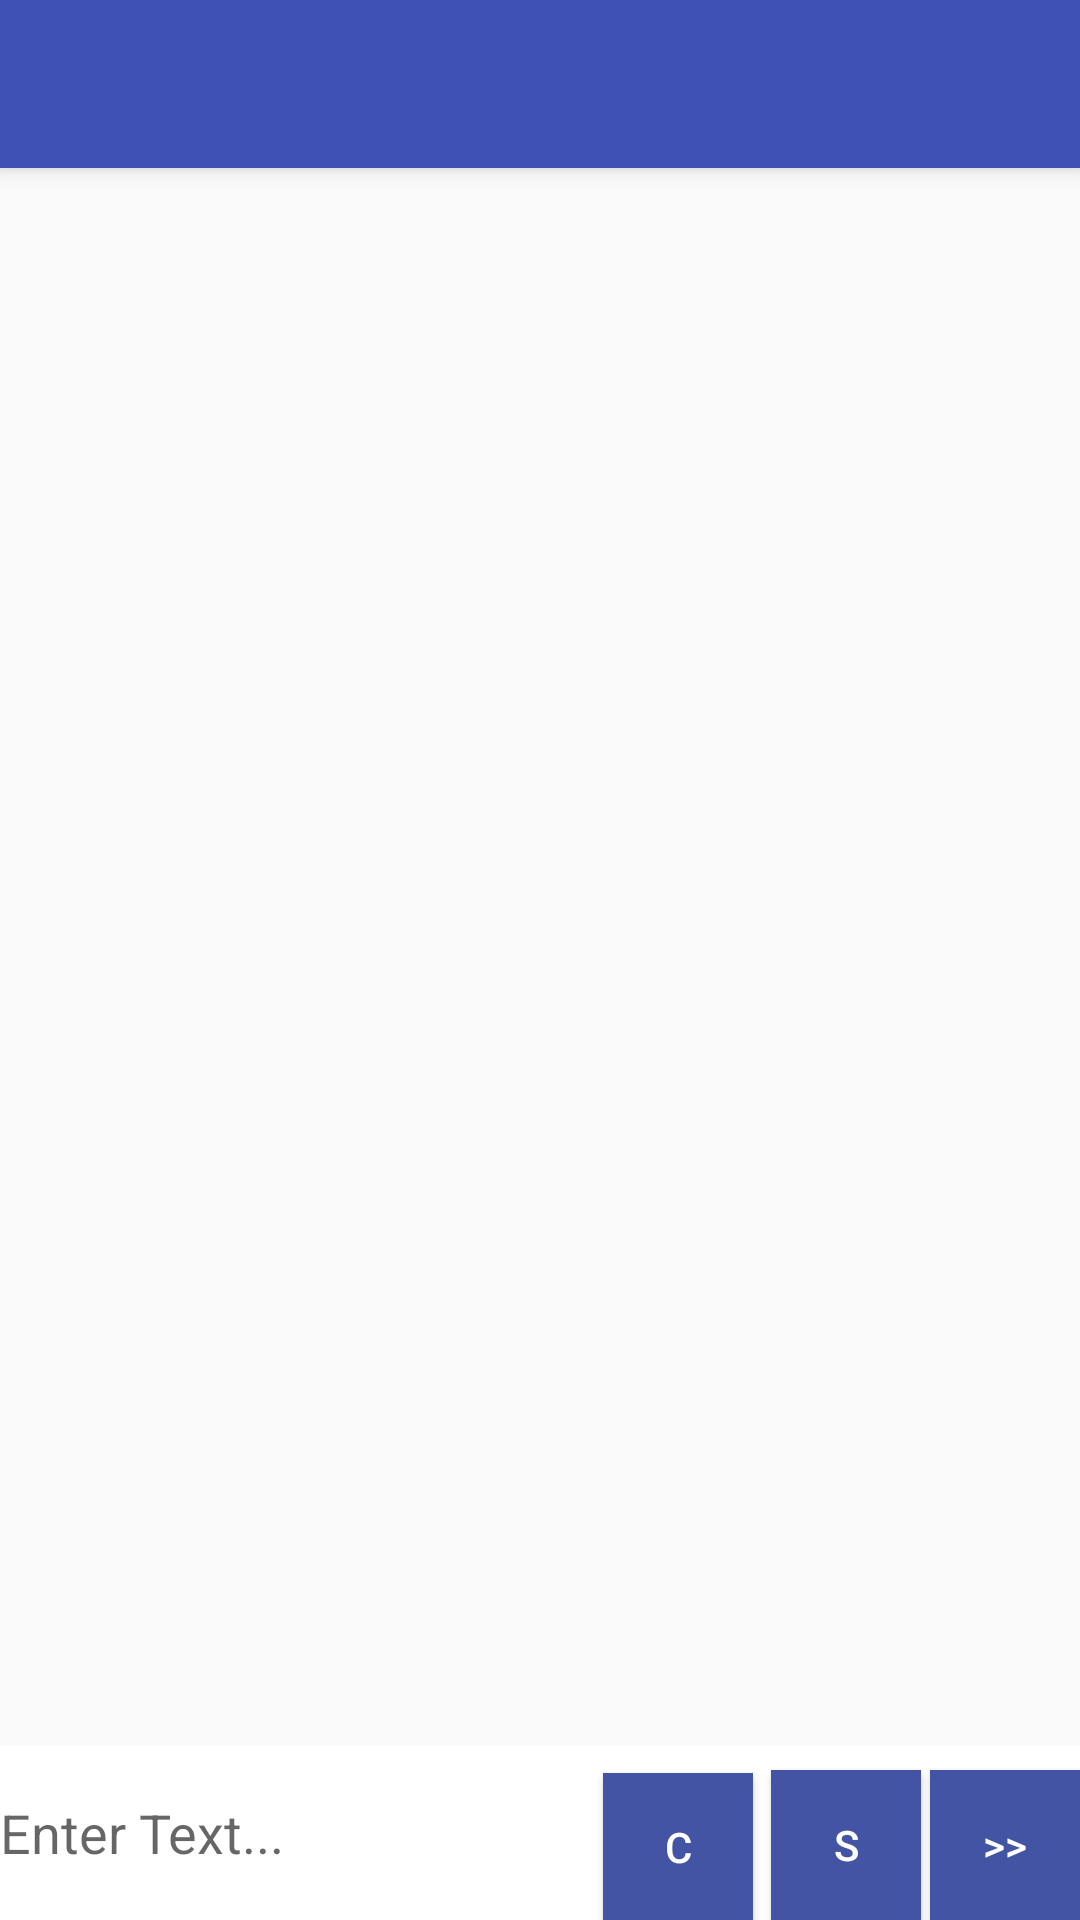

Here is an Android app screen rendered from its layout file. Give the layout XML and the strings, colors and styles it references.
<!-- AndroidManifest.xml: application theme AppTheme -->
<!-- res/layout/activity_chatbox.xml -->
<?xml version="1.0" encoding="utf-8"?>
<android.support.design.widget.CoordinatorLayout xmlns:android="http://schemas.android.com/apk/res/android"
    xmlns:app="http://schemas.android.com/apk/res-auto"
    xmlns:tools="http://schemas.android.com/tools"
    android:layout_width="match_parent"
    android:layout_height="match_parent"

    tools:context="com.makeathon.enable.simplechatapp.Chatbox">

    <android.support.design.widget.AppBarLayout
        android:layout_width="match_parent"
        android:layout_height="wrap_content"
        android:theme="@style/AppTheme.AppBarOverlay">

        <android.support.v7.widget.Toolbar
            android:id="@+id/toolbar"
            android:layout_width="match_parent"
            android:layout_height="?attr/actionBarSize"
            app:popupTheme="@style/AppTheme.PopupOverlay" />

    </android.support.design.widget.AppBarLayout>

    <include layout="@layout/content_chatbox" />


</android.support.design.widget.CoordinatorLayout>
<!-- res/layout/content_chatbox.xml (included above) -->
<?xml version="1.0" encoding="utf-8"?>
<RelativeLayout xmlns:android="http://schemas.android.com/apk/res/android"
                xmlns:app="http://schemas.android.com/apk/res-auto"
                xmlns:tools="http://schemas.android.com/tools"
                android:layout_width="match_parent"
                android:layout_height="match_parent"
                app:layout_behavior="@string/appbar_scrolling_view_behavior"
                tools:context="com.makeathon.enable.simplechatapp.Chatbox"
                tools:showIn="@layout/activity_chatbox">


    <RelativeLayout
        android:layout_width="match_parent"
        android:layout_height="wrap_content"
        android:id="@+id/rl1"
        android:layout_marginBottom="70dp">

        <ScrollView
            android:layout_width="match_parent"
            android:layout_height="match_parent">

            <android.support.v7.widget.RecyclerView
                android:layout_width="match_parent"
                android:layout_height="wrap_content"
                android:id="@+id/recycleV"
                android:scrollbars="vertical">

            </android.support.v7.widget.RecyclerView>


        </ScrollView>

    </RelativeLayout>


    <RelativeLayout
        android:layout_width="match_parent"
        android:layout_height="wrap_content"
        android:id="@+id/rl2"
        android:layout_alignParentBottom="true">

        <android.support.v7.widget.CardView
            xmlns:android="http://schemas.android.com/apk/res/android"
            xmlns:app="http://schemas.android.com/apk/res-auto"
            android:id="@+id/some"
            android:layout_width="280dp"
            android:layout_height="wrap_content"
            android:layout_alignParentBottom="true"
            android:layout_alignParentEnd="true"
            android:layout_alignParentRight="true"
            android:layout_marginEnd="13dp"
            android:layout_marginRight="13dp"
            android:layout_weight="0.5"
            app:cardBackgroundColor="#4354A4"
            app:cardCornerRadius="10dp">

        </android.support.v7.widget.CardView>

        <Button
            android:id="@+id/canvas"
            android:layout_width="50dp"
            android:layout_height="50dp"
            android:layout_alignBaseline="@+id/send"
            android:layout_alignBottom="@+id/send"
            android:layout_alignEnd="@+id/send"
            android:layout_alignRight="@+id/send"
            android:layout_marginEnd="109dp"
            android:layout_marginRight="109dp"
            android:layout_weight="0.1"
            android:background="#4354A4"
            android:textColor="#fff"
            android:text="c"/>

        <Button
            android:id="@+id/send"
            android:layout_width="50dp"
            android:layout_height="50dp"
            android:layout_alignParentBottom="true"
            android:layout_alignParentEnd="true"
            android:layout_alignParentRight="true"
            android:layout_weight="0.3"
            android:onClick="sendhaha"
            android:padding="0dp"
            android:text=">>"
            android:background="#4354A4"
            android:textColor="#fff"/>

        <Button
            android:id="@+id/next"
            android:layout_width="50dp"
            android:layout_height="50dp"
            android:layout_alignParentBottom="true"
            android:layout_alignParentEnd="true"
            android:layout_alignParentRight="true"
            android:layout_marginEnd="53dp"
            android:layout_marginRight="53dp"
            android:layout_weight="0.1"
            android:background="#4354A4"
            android:text="s"
            android:textColor="#fff"/>

        <EditText
            android:id="@+id/ed"
            android:layout_width="match_parent"
            android:layout_height="58dp"
            android:layout_alignParentBottom="true"
            android:layout_alignParentLeft="true"
            android:layout_alignParentStart="true"
            android:layout_gravity="center"
            android:layout_marginBottom="20dp"
            android:background="@android:color/white"
            android:hint="Enter Text..."
            android:textColor="#000"/>

    </RelativeLayout>


</RelativeLayout>
<!-- resources referenced by this layout -->
<resources>
  <style name="AppTheme.AppBarOverlay" parent="ThemeOverlay.AppCompat.Dark.ActionBar" />
  <style name="AppTheme.PopupOverlay" parent="ThemeOverlay.AppCompat.Light" />
  <style name="AppTheme" parent="Theme.AppCompat.Light.DarkActionBar">
          
          <item name="colorPrimary">@color/colorPrimary</item>
          <item name="colorPrimaryDark">@color/colorPrimaryDark</item>
          <item name="colorAccent">@color/colorAccent</item>
      </style>
  <color name="colorPrimary">#3F51B5</color>
  <color name="colorPrimaryDark">#303F9F</color>
  <color name="colorAccent">#FF4081</color>
</resources>
